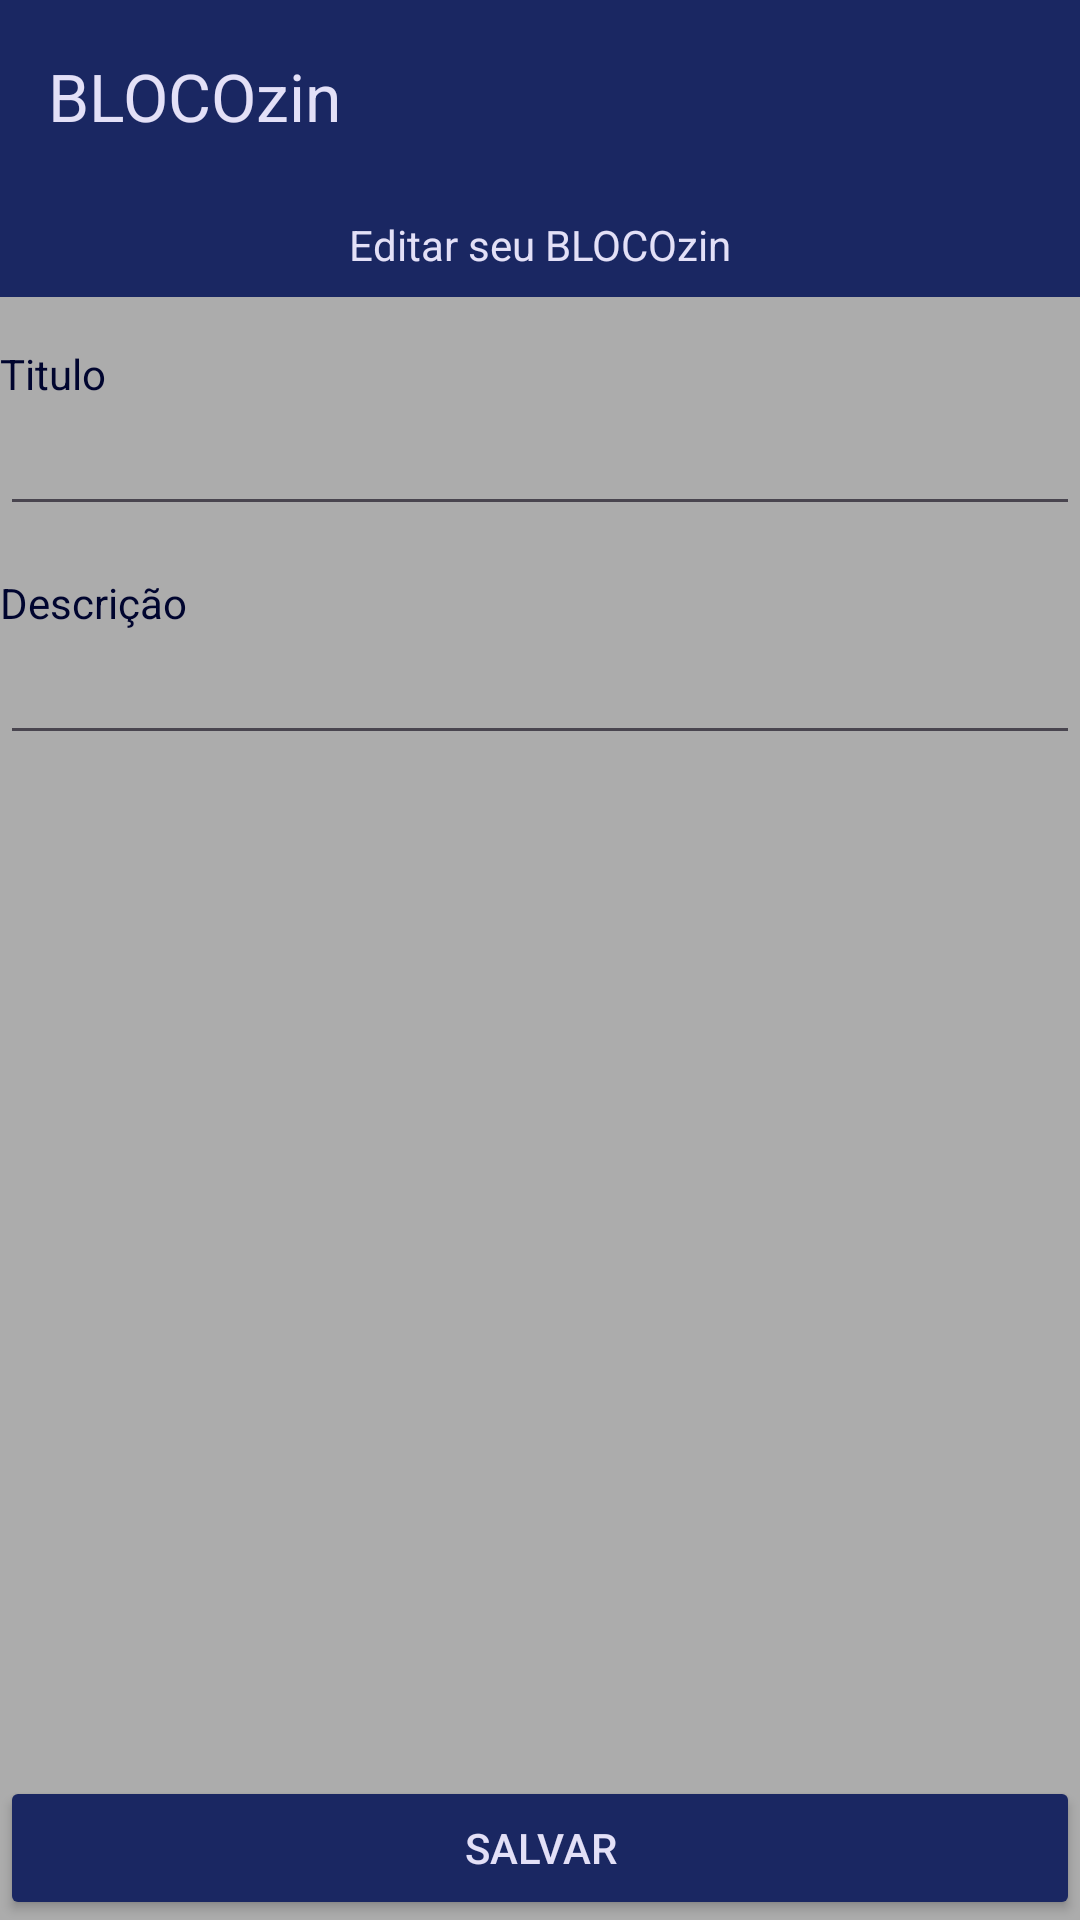

Here is an Android app screen rendered from its layout file. Give the layout XML and the strings, colors and styles it references.
<!-- AndroidManifest.xml: application theme Theme.BLOCOzin -->
<!-- res/layout/activity_editar_bloco.xml -->
<?xml version="1.0" encoding="utf-8"?>
<RelativeLayout xmlns:android="http://schemas.android.com/apk/res/android"
    xmlns:app="http://schemas.android.com/apk/res-auto"
    xmlns:tools="http://schemas.android.com/tools"
    android:layout_width="match_parent"
    android:layout_height="match_parent"
    tools:context=".EditarBloco"
    android:background="@color/bgDefault" >

    <androidx.appcompat.widget.Toolbar
        android:id="@+id/toolbar"
        android:layout_width="match_parent"
        android:layout_height="wrap_content"
        android:background="@color/bgDark"
        app:titleTextColor="@color/textLight"
        android:minHeight="?attr/actionBarSize"
        android:theme="?attr/actionBarTheme"
        app:title="@string/app_name" />

    <TextView
        android:id="@+id/editar_bloco_titulo"
        android:layout_width="match_parent"
        android:layout_height="wrap_content"
        android:layout_below="@id/toolbar"
        android:background="@color/bgDark"
        android:textColor="@color/textLight"
        android:text="Editar seu BLOCOzin"
        android:gravity="center"
        android:padding="8dp"/>

    <LinearLayout
        android:id="@+id/wrapper_titulo"
        android:layout_width="match_parent"
        android:layout_height="wrap_content"
        android:layout_below="@id/editar_bloco_titulo"
        android:orientation="vertical"
        android:layout_marginVertical="16dp" >

        <TextView
            android:id="@+id/label_titulo"
            android:layout_width="match_parent"
            android:layout_height="wrap_content"
            android:text="Titulo" />

        <EditText
            android:id="@+id/titulo"
            android:layout_width="match_parent"
            android:layout_height="wrap_content" />
    </LinearLayout>

    <LinearLayout
        android:id="@+id/wrapper_desc"
        android:layout_width="match_parent"
        android:layout_height="wrap_content"
        android:layout_below="@id/wrapper_titulo"
        android:orientation="vertical">

        <TextView
            android:id="@+id/label_desc"
            android:layout_width="match_parent"
            android:layout_height="wrap_content"
            android:text="Descrição" />

        <EditText
            android:id="@+id/desc"
            android:layout_width="match_parent"
            android:layout_height="wrap_content" />
    </LinearLayout>

    <Button
        android:id="@+id/salvar_bloco"
        android:layout_width="match_parent"
        android:layout_height="wrap_content"
        android:layout_alignParentEnd="true"
        android:layout_alignParentBottom="true"
        android:backgroundTint="@color/bgDark"
        android:textColor="@color/textLight"
        android:insetTop="0dp"
        android:insetBottom="0dp"
        android:text="SALVAR"
        app:cornerRadius="0dp"
        android:layout_marginTop="48dp" />


</RelativeLayout>
<!-- resources referenced by this layout -->
<resources>
  <color name="bgDark">#1A2762</color>
  <color name="bgDefault">#ACACAC</color>
  <color name="textLight">#E3E0F7</color>
  <string name="app_name">BLOCOzin</string>
  <style name="Theme.BLOCOzin" parent="Base.Theme.BLOCOzin" />
  <style name="Base.Theme.BLOCOzin" parent="Theme.Material3.DayNight.NoActionBar">
          
          <item name="colorPrimary">@color/bgDark</item>
          <item name="android:textColor">@color/textDark</item>
          <item name="android:editTextColor">@color/textDark</item>
          <item name="android:color">@color/textDark</item>
      </style>
  <color name="textDark">#00052F</color>
</resources>
